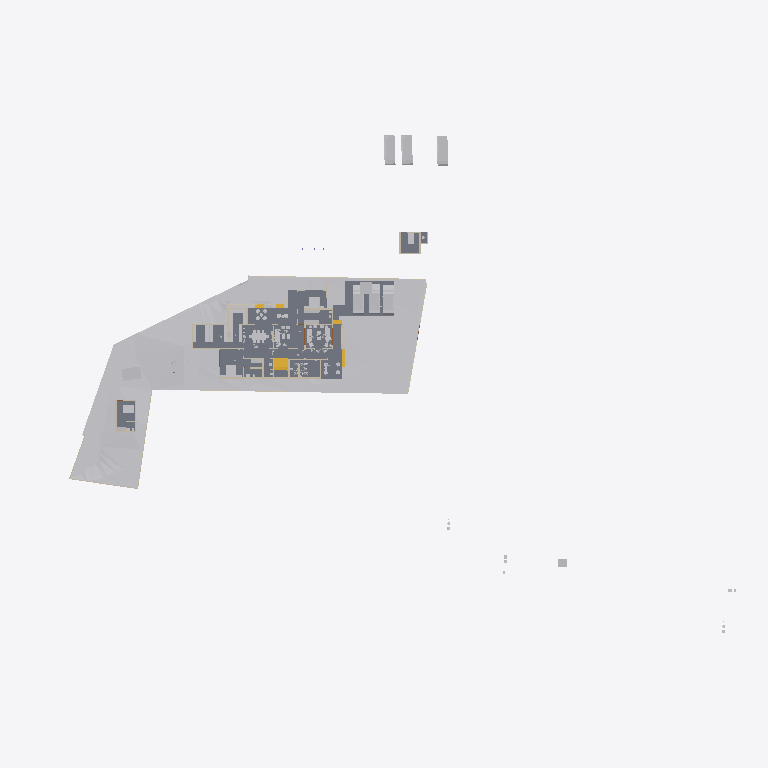
Plan cut of the same IFC building model at storey 'FF' (level 0.00 m, cut at 1.40 m), seen from above with north up, elements coloured by IFC class: 32 other elements (light grey), 20 walls (beige), 5 slabs (grey), 5 stair flights (yellow). Cut surfaces are drawn darker.
Extent 123.3 m × 86.4 m × 24.8 m (x, y, z). Storeys (8): Road Level at 0.00 m; GF at 0.00 m; FF at 0.00 m; Concept at 0.00 m; Existing at 0.00 m; Roof at 0.00 m; Area at 0.00 m; Car Porch at 0.00 m. Elements (349): 102 IfcWall, 81 IfcFurniture, 47 IfcBuildingElementProxy, 32 IfcDoor, 30 IfcSanitaryTerminal, 15 IfcSlab, 14 IfcWindow, 7 IfcColumn, 7 IfcStairFlight, 6 IfcVehicle, 4 IfcRoof, 2 IfcGeographicElement.

HEADER;
FILE_DESCRIPTION(('ViewDefinition[DesignTransferView]'),'2;1');
FILE_NAME('Jailani.ifc','2026-01-15T09:58:30+05:30',(''),(''),'IfcOpenShell 0.8.4','Bonsai 0.8.4','Nobody');
FILE_SCHEMA(('IFC4X3'));
ENDSEC;
DATA;
#1=IFCPROJECT('1rEyq$MlvDVO9q4X_6O_vh',$,'My Project',$,$,$,$,(#14,#26),#9);
#31=IFCSITE('2ymv4STDrDCBgdvlSnG91s',$,'My Site',$,$,#54,$,$,$,$,$,$,$,$);
#37=IFCBUILDING('0WCwdFWaT3fvN6dYFJV0G3',$,'My Building',$,$,#60,$,$,$,$,$,$);
#43=IFCBUILDINGSTOREY('3glIUxBxj019WI9WL2_LBp',$,'Road Level',$,$,#66,$,$,$,$);
#2091=IFCBUILDINGSTOREY('0gksAyAJzF1eVdNHxF82jx',$,'GF',$,$,#146917,$,$,$,$);
#9684=IFCBUILDINGSTOREY('0GW8AoQ6z9OfFkHNDnUrmB',$,'FF',$,$,#184067,$,$,$,$);
#36449=IFCBUILDINGSTOREY('08MXqDc890wx$ikiXcsfjl',$,'Concept',$,$,#36465,$,$,$,$);
#37612=IFCBUILDINGSTOREY('3FqJSqHaz8MQtwN4CzJUgT',$,'Existing',$,$,#37627,$,$,$,$);
#39460=IFCBUILDINGSTOREY('2$v9ldK6P2VucsJp$wo$TV',$,'Roof',$,$,#39475,$,$,$,$);
#119304=IFCBUILDINGSTOREY('0qBaI9Ey94591kdt6C2Jnr',$,'Area',$,$,#119319,$,$,$,$);
#129129=IFCBUILDINGSTOREY('3kIur_wS960wa7BjgB$p1C',$,'Car Porch',$,$,#129145,$,$,$,$);
#1788=IFCGEOGRAPHICELEMENT('2G7_FUH1TFnfA2p0BceQCt',$,'Site',$,$,#100204,#1804,$,.TERRAIN.);
#4726=IFCSLAB('2FiUBYKgX14Ok5pfpzPww9',$,'Slab',$,$,#147072,#4737,$,$);
#44400=IFCGEOGRAPHICELEMENT('1ijp4spyP8GBGp3uN8hwYJ',$,'Grass',$,$,#146987,#44410,$,.VEGETATION.);
#100712=IFCSLAB('1DsvWWCbL7cANGjESzliI9',$,'Slab',$,$,#156011,#100733,$,$);
#151238=IFCSLAB('1TDJ9z8DHBV90YLwAbkjL$',$,'Slab',$,$,#172476,#151259,$,$);
#119444=IFCSLAB('1HaPt$rVH898ahLpgi_hqp',$,'Slab',$,$,#121464,#119465,$,$);
#119404=IFCSLAB('1aZu1s_$9FNPL98$qgJvat',$,'Slab',$,$,#141859,#119425,$,$);
#145566=IFCVEHICLE('0GR5tKgTv9_RA8i68F_qsM',$,'Vehicle',$,$,#162447,#145579,$,$);
#40568=IFCVEHICLE('3YADKfQzbBmOkqjeAW8eZC',$,'Vehicle',$,$,#41076,#40581,$,$);
#40601=IFCVEHICLE('2n0InfZ3983xlP1tLNpSFe',$,'Vehicle',$,$,#41081,#40614,$,$);
#40247=IFCVEHICLE('1o80UYAPX4cRrso8iBSkYA',$,'Vehicle',$,$,#41071,#40260,$,$);
#154162=IFCVEHICLE('0N$2t9_e9DZwiKoEMbUbZK',$,'Vehicle',$,$,#157685,#154175,$,$);
#103859=IFCVEHICLE('0Rj7kGn8PAKQhJ_nG_1K0p',$,'Vehicle',$,$,#162442,#103872,$,$);
#4239=IFCBUILDINGELEMENTPROXY('3q7lNd2p17oe3AMat8N37d',$,'Toilet 2',$,$,#81645,#4249,$,.COMPLEX.);
#121662=IFCWALL('1BWH$vHq53de7ALB12b4Gj',$,'Wall',$,$,#172572,#121673,$,$);
#48553=IFCFURNITURE('2Ze14ZEU9CiBG9_AhI5DIZ',$,'Furniture',$,$,#169037,#48562,$,$);
#4250=IFCBUILDINGELEMENTPROXY('3toYnKI0v7vRY5ZvUmLVDd',$,'Toilet1',$,$,#81650,#4260,$,.COMPLEX.);
#55457=IFCFURNITURE('0V6hxvZwXE6hVLVUBmKQZG',$,'Furniture',$,$,#175444,#55466,$,$);
#55484=IFCFURNITURE('3TkWbzkAX1QAVy26F4DON4',$,'Furniture',$,$,#174951,#55497,$,$);
#101745=IFCFURNITURE('3hoLwjlaj1bx3MhQhdoDlQ',$,'Furniture',$,$,#147647,#101774,$,$);
#60594=IFCSTAIRFLIGHT('3K6s0TXK14hg3GYNy0Q3Ew',$,'StairFlight',$,$,#184152,#60602,$,9,8,0.160000006357829,0.150000005960464,.STRAIGHT.);
#173320=IFCSTAIRFLIGHT('2kGkXOTOr7S8FrskX$gR0R',$,'StairFlight',$,$,#184157,#173333,$,9,8,0.160000006357829,0.150000005960464,.STRAIGHT.);
#3433=IFCWALL('2gqgdNokT89Rrmjq1x$gkt',$,'Wall',$,$,#35105,#3444,$,$);
#23555=IFCTRANSPORTELEMENT('10_X8X5DHBYv3U3r1ASSTk',$,'TransportElement',$,$,#146982,#23564,$,$);
#2632=IFCWALL('1hiIP0I5r0ZAybbUAFoviW',$,'Wall',$,$,#112940,#2638,$,$);
#3190=IFCWALL('193oymhqH3WPw9ieWVOFsJ',$,'Wall',$,$,#36281,#3201,$,$);
#2407=IFCWALL('1wqYISk15EtxPgF1WYwVVh',$,'Wall',$,$,#100330,#2413,$,$);
#180729=IFCFURNITURE('2oySu9ZA135gMkPzwgh3oE',$,'Furniture',$,$,#181028,#180740,$,$);
#102477=IFCFURNITURE('3epe7VZw5Bdw8FKqcPZS7s',$,'Furniture',$,$,#147487,#102507,$,$);
#170150=IFCFURNITURE('3Rxkd7cnT41hhyDoPSnoDn',$,'Furniture',$,$,#176290,#170161,$,$);
#160611=IFCFURNITURE('2ZKNol42f8qe6VN3Dr4RLS',$,'Furniture',$,$,#178786,#160622,$,$);
#86840=IFCWALL('1zaCosLNjApxxIMARr_CVV',$,'Wall',$,$,#147102,#86851,$,$);
#96889=IFCFURNITURE('0vSkcro912JR$kB$WM69H4',$,'Furniture',$,$,#167459,#96900,$,$);
#48220=IFCFURNITURE('1QWqY1IIrEJwc5UsSxSNE6',$,'Furniture',$,$,#169022,#48233,$,$);
#2457=IFCWALL('38EbZ7mAL5TfofCc1aVwCP',$,'Wall',$,$,#113131,#2463,$,$);
#161776=IFCFURNITURE('0v_OHJ2p94wx9DIPdDDMc$',$,'Furniture',$,$,#172456,#161787,$,$);
#163015=IFCWALL('19oF6rRx1FGA3PiJTKRvMM',$,'Wall',$,$,#175672,#163026,$,$);
#6030=IFCFURNITURE('3gD11dh7T2SPAde6fVBVr4',$,'Furniture',$,$,#165083,#6043,$,$);
#89686=IFCFURNITURE('13ALM621n4AfCK13kNr2ii',$,'Furniture',$,$,#165088,#89699,$,$);
#75308=IFCWALL('0aRmjp_Qf6AeBX3Xe9lqsI',$,'Wall',$,$,#168411,#75319,$,$);
#2607=IFCWALL('0hLi5deXP5Zfo$NOtNZznY',$,'Wall',$,$,#112989,#2613,$,$);
#56164=IFCFURNITURE('1NDOqTkPT45hXxPi7JQfG6',$,'Furniture',$,$,#172451,#56175,$,$);
#172118=IFCFURNITURE('1YflV_Cur54hqp1I_NOqlS',$,'Furniture',$,$,#178791,#172129,$,$);
#180754=IFCFURNITURE('17N7JqRKD0yBV$kWkW8Z6p',$,'Furniture',$,$,#181033,#180765,$,$);
#117579=IFCWALL('1rL6wtIpDAKewEgxZm7SGA',$,'Wall',$,$,#183809,#117633,$,$);
#167460=IFCFURNITURE('3H0byuK9DFFxoHLn2ozWdt',$,'Furniture',$,$,#169147,#167471,$,$);
#56246=IFCFURNITURE('2mj$BvRbP1f9_7V7W1oVwT',$,'Furniture',$,$,#172446,#56257,$,$);
#168774=IFCFURNITURE('2n99L3j9n3qOApNNfMk59J',$,'Furniture',$,$,#176106,#168785,$,$);
#102599=IFCWALL('0rRWeOmxf4Nhxloe51FnnU',$,'Wall',$,$,#165815,#102610,$,$);
#82434=IFCWALL('059f8C5Ij6hxgsaUDduYJj',$,'Wall',$,$,#147492,#82445,$,$);
#56306=IFCFURNITURE('1_EYla0VL98hdUWu1GNTXR',$,'Furniture',$,$,#172436,#56317,$,$);
#84112=IFCWALL('0SEXIFc9TD7u5ndttFAl6W',$,'Wall',$,$,#173364,#84123,$,$);
#2582=IFCWALL('3AhfTEAr96zBOu2JT1DiVf',$,'Wall',$,$,#113113,#2588,$,$);
#169905=IFCWALL('2NxZKW_0j7e8qQcggZOODF',$,'Wall',$,$,#180597,#169916,$,$);
#119773=IFCFURNITURE('2r_AIZo5D5QuP0U2TnkfKP',$,'Furniture',$,$,#148457,#119784,$,$);
#175479=IFCSTAIRFLIGHT('0hFCi88vrCsef5a_DYHjRg',$,'StairFlight',$,$,#175692,#175492,$,2,1,0.150000005960464,0.0900000035762787,.STRAIGHT.);
#75333=IFCWALL('0QnQ$aShP6ifk0P98FmQv4',$,'Wall',$,$,#175961,#75344,$,$);
#172596=IFCWALL('1G3ztbZ750dw9Xqqel2l7a',$,'Wall',$,$,#173345,#172608,$,$);
#151928=IFCSTAIRFLIGHT('0LqorNZl19hfMgdBsGJn64',$,'StairFlight',$,$,#175001,#151941,$,2,1,0.150000005960464,0.0900000035762787,.STRAIGHT.);
#151902=IFCSTAIRFLIGHT('1R3j0yF7n1CwfTsNLjhcXF',$,'StairFlight',$,$,#174996,#151915,$,2,1,0.150000005960464,0.0900000035762787,.STRAIGHT.);
#86870=IFCWALL('1_fX$FEwXFLOJR8rOkkV$4',$,'Wall',$,$,#147097,#86881,$,$);
#161846=IFCWALL('36hNQtr3b9thRYCHqfd2Bq',$,'Wall',$,$,#172511,#161857,$,$);
ENDSEC;
